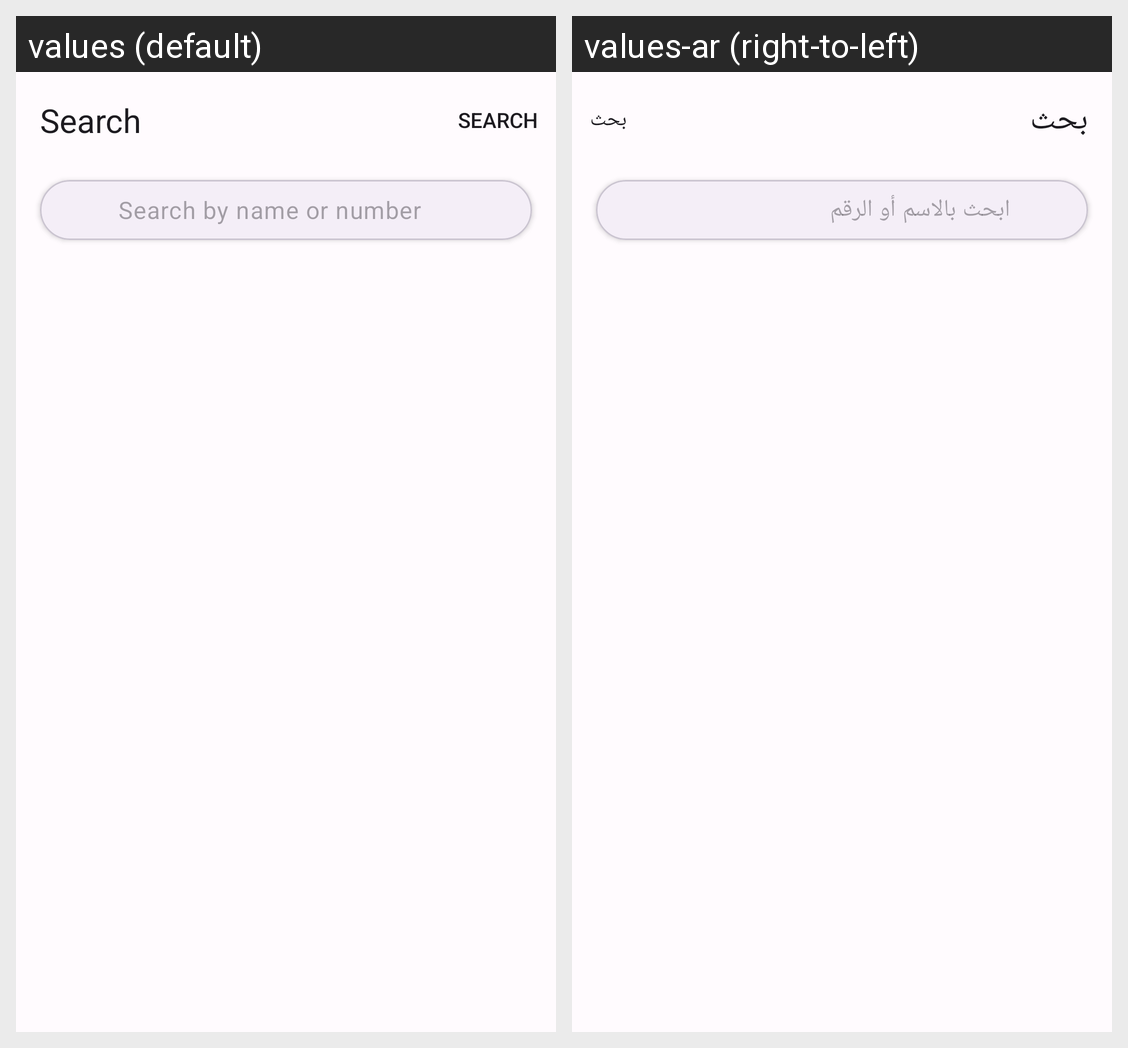

The Android screen above is rendered under two locales of the same app. Produce the string resources it draws, with the default and per-locale values.
Android screen res/layout/activity_search.xml rendered under 2 locales, left to right: values (default), values-ar (right-to-left). Device: Nexus 5 (rendered at 1080×1920; each locale shown at half size, 540×960, under a caption strip naming it); theme Theme.NoteTaker.
Strings drawn on this screen, with the default value and each locale's value (text and hints the layout hard-codes, and strings that could not be matched under every locale, appear in the picture but are not listed):

btn_search
  values: Search
  values-ar: بحث

search_hint
  values: Search by name or number
  values-ar: ابحث بالاسم أو الرقم
